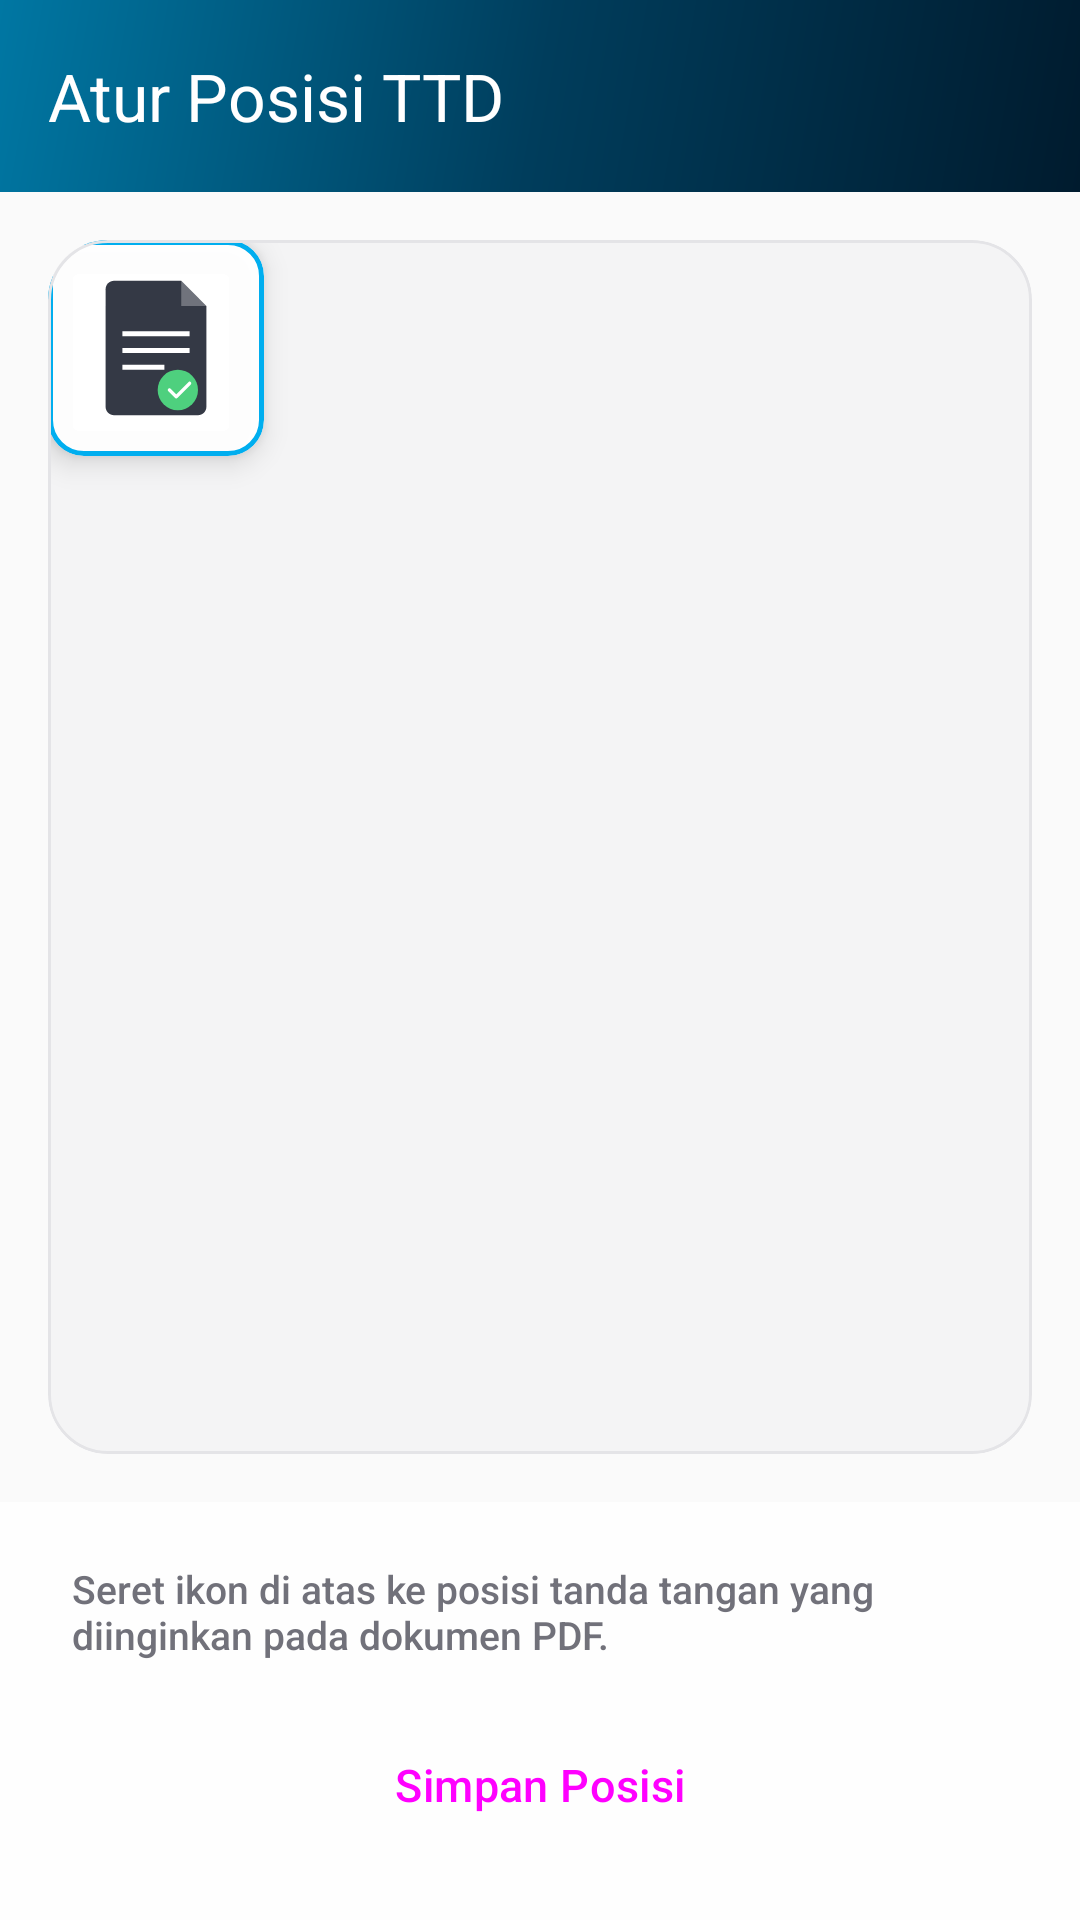

Write the Android layout XML for this screen, with the resource values it uses.
<!-- AndroidManifest.xml: application theme Theme.PensCert -->
<!-- res/layout/activity_set_qr_position.xml -->
<?xml version="1.0" encoding="utf-8"?>
<androidx.coordinatorlayout.widget.CoordinatorLayout xmlns:android="http://schemas.android.com/apk/res/android"
    xmlns:app="http://schemas.android.com/apk/res-auto"
    android:layout_width="match_parent"
    android:layout_height="match_parent"
    android:background="@color/background">

    <com.google.android.material.appbar.AppBarLayout
        android:layout_width="match_parent"
        android:layout_height="wrap_content"
        android:background="@drawable/hero_gradient_bg"
        app:elevation="0dp">
        <androidx.appcompat.widget.Toolbar
            android:id="@+id/toolbar"
            android:layout_width="match_parent"
            android:layout_height="?attr/actionBarSize"
            app:title="Atur Posisi TTD"
            app:titleTextColor="@color/white"
            app:titleTextAppearance="@style/TextAppearance.Material3.TitleLarge"
            app:navigationIconTint="@color/white" />
    </com.google.android.material.appbar.AppBarLayout>

    <androidx.constraintlayout.widget.ConstraintLayout
        android:layout_width="match_parent"
        android:layout_height="match_parent"
        app:layout_behavior="@string/appbar_scrolling_view_behavior">

        
        <com.google.android.material.card.MaterialCardView
            android:id="@+id/pdfCard"
            android:layout_width="0dp"
            android:layout_height="0dp"
            android:layout_margin="16dp"
            app:cardCornerRadius="20dp"
            app:cardElevation="0dp"
            app:cardBackgroundColor="@color/surface"
            app:strokeWidth="1dp"
            app:strokeColor="@color/border"
            app:layout_constraintTop_toTopOf="parent"
            app:layout_constraintBottom_toTopOf="@id/bottomPanel"
            app:layout_constraintStart_toStartOf="parent"
            app:layout_constraintEnd_toEndOf="parent">

            <FrameLayout
                android:id="@+id/pdfContainer"
                android:layout_width="match_parent"
                android:layout_height="match_parent"
                android:background="@color/secondary">

                <ImageView
                    android:id="@+id/ivPdfPreview"
                    android:layout_width="match_parent"
                    android:layout_height="match_parent"
                    android:scaleType="fitCenter" />

                
                <com.google.android.material.card.MaterialCardView
                    android:id="@+id/ivQrMockup"
                    android:layout_width="72dp"
                    android:layout_height="72dp"
                    app:cardCornerRadius="12dp"
                    app:cardElevation="6dp"
                    app:cardBackgroundColor="@color/glass_card"
                    app:strokeWidth="1.5dp"
                    app:strokeColor="@color/primary">
                    <ImageView
                        android:layout_width="match_parent"
                        android:layout_height="match_parent"
                        android:src="@drawable/ic_pens_doc"
                        android:alpha="0.8"
                        android:padding="8dp" />
                </com.google.android.material.card.MaterialCardView>
            </FrameLayout>
        </com.google.android.material.card.MaterialCardView>

        <LinearLayout
            android:id="@+id/bottomPanel"
            android:layout_width="match_parent"
            android:layout_height="wrap_content"
            android:orientation="vertical"
            android:background="@color/glass_bg"
            android:paddingHorizontal="24dp"
            android:paddingVertical="20dp"
            app:layout_constraintBottom_toBottomOf="parent">

            <TextView
                android:layout_width="wrap_content"
                android:layout_height="wrap_content"
                android:text="Seret ikon di atas ke posisi tanda tangan yang diinginkan pada dokumen PDF."
                android:textColor="@color/muted_foreground"
                android:textSize="13sp"
                android:fontFamily="sans-serif-medium"
                android:layout_marginBottom="16dp" />

            <Button
                android:id="@+id/btnSavePosition"
                style="@style/Widget.PensCert.Button.Modern"
                android:layout_width="match_parent"
                android:layout_height="wrap_content"
                android:text="Simpan Posisi" />
        </LinearLayout>

        <ProgressBar
            android:id="@+id/loader"
            android:layout_width="wrap_content"
            android:layout_height="wrap_content"
            android:visibility="gone"
            app:layout_constraintTop_toTopOf="parent"
            app:layout_constraintBottom_toBottomOf="parent"
            app:layout_constraintStart_toStartOf="parent"
            app:layout_constraintEnd_toEndOf="parent" />

    </androidx.constraintlayout.widget.ConstraintLayout>

</androidx.coordinatorlayout.widget.CoordinatorLayout>
<!-- resources referenced by this layout -->
<resources>
  <color name="background">#FAFAFA</color>
  <color name="border">#E4E4E7</color>
  <color name="glass_bg">#C8FFFFFF</color>
  <color name="glass_card">#F5FFFFFF</color>
  <color name="muted_foreground">#71717A</color>
  <color name="primary">#00AEEF</color>
  <color name="secondary">#F4F4F5</color>
  <color name="surface">#FFFFFF</color>
  <color name="white">#FFFFFFFF</color>
  <!-- drawable hero_gradient_bg (drawable) -->
  <?xml version="1.0" encoding="utf-8"?>
  <shape xmlns:android="http://schemas.android.com/apk/res/android">
      <gradient
          android:angle="135"
          android:startColor="@color/gradient_hero_start"
          android:centerColor="@color/gradient_hero_mid"
          android:endColor="@color/gradient_hero_end"
          android:type="linear" />
  </shape>
  <!-- drawable ic_pens_doc (drawable) -->
  <vector xmlns:android="http://schemas.android.com/apk/res/android"
      android:width="100dp"
      android:height="100dp"
      android:viewportWidth="100"
      android:viewportHeight="100">
      <path
          android:fillColor="#020817"
          android:pathData="M25,10H65L80,25V85C80,87.76 77.76,90 75,90H25C22.24,90 20,87.76 20,85V15C20,12.24 22.24,10 25,10Z" />
      <path
          android:fillColor="#FFFFFF"
          android:fillAlpha="0.3"
          android:pathData="M65,10V25H80L65,10Z" />
      <path
          android:fillColor="#FFFFFF"
          android:pathData="M30,40H70V43H30V40ZM30,50H70V53H30V50ZM30,60H55V63H30V60Z" />
      <path
          android:fillColor="#22C55E"
          android:pathData="M75,75A12,12 0,1,1 51,75A12,12 0,1,1 75,75" />
      <path
          android:strokeColor="#FFFFFF"
          android:strokeWidth="2"
          android:pathData="M58,75L62,79L70,71"
          android:strokeLineCap="round"
          android:strokeLineJoin="round" />
  </vector>
  <style name="Widget.PensCert.Button.Modern" parent="Widget.Material3.Button">
          <item name="shapeAppearanceOverlay">@style/ShapeAppearance.PensCert.Medium</item>
          <item name="android:insetTop">0dp</item>
          <item name="android:insetBottom">0dp</item>
          <item name="android:paddingTop">15dp</item>
          <item name="android:paddingBottom">15dp</item>
          <item name="android:textAllCaps">false</item>
          <item name="android:fontFamily">sans-serif-medium</item>
          <item name="android:letterSpacing">0.01</item>
          <item name="android:textSize">15sp</item>
          <item name="android:elevation">2dp</item>
      </style>
  <style name="Theme.PensCert" parent="Base.Theme.PensCert" />
  <color name="gradient_hero_start">#001B2E</color>
  <color name="gradient_hero_mid">#003D5C</color>
  <color name="gradient_hero_end">#0077A3</color>
  <style name="ShapeAppearance.PensCert.Medium" parent="ShapeAppearance.Material3.MediumComponent">
          <item name="cornerSize">12dp</item>
      </style>
  <color name="secondary_foreground">#18181B</color>
  <color name="nav_bar_bg">#FFFFFF</color>
  <style name="Widget.PensCert.Card.Modern" parent="Widget.Material3.CardView.Elevated">
          <item name="cardBackgroundColor">@color/surface</item>
          <item name="cardCornerRadius">14dp</item>
          <item name="cardElevation">0dp</item>
          <item name="strokeColor">@color/border</item>
          <item name="strokeWidth">1dp</item>
      </style>
  <style name="Widget.PensCert.TextInputLayout.Modern" parent="Widget.Material3.TextInputLayout.OutlinedBox">
          <item name="boxStrokeColor">@color/border</item>
          <item name="boxStrokeWidth">1dp</item>
          <item name="boxCornerRadiusTopStart">14dp</item>
          <item name="boxCornerRadiusTopEnd">14dp</item>
          <item name="boxCornerRadiusBottomStart">14dp</item>
          <item name="boxCornerRadiusBottomEnd">14dp</item>
          <item name="boxBackgroundColor">@color/surface_variant</item>
      </style>
  <color name="surface_variant">#FAFAFA</color>
</resources>
